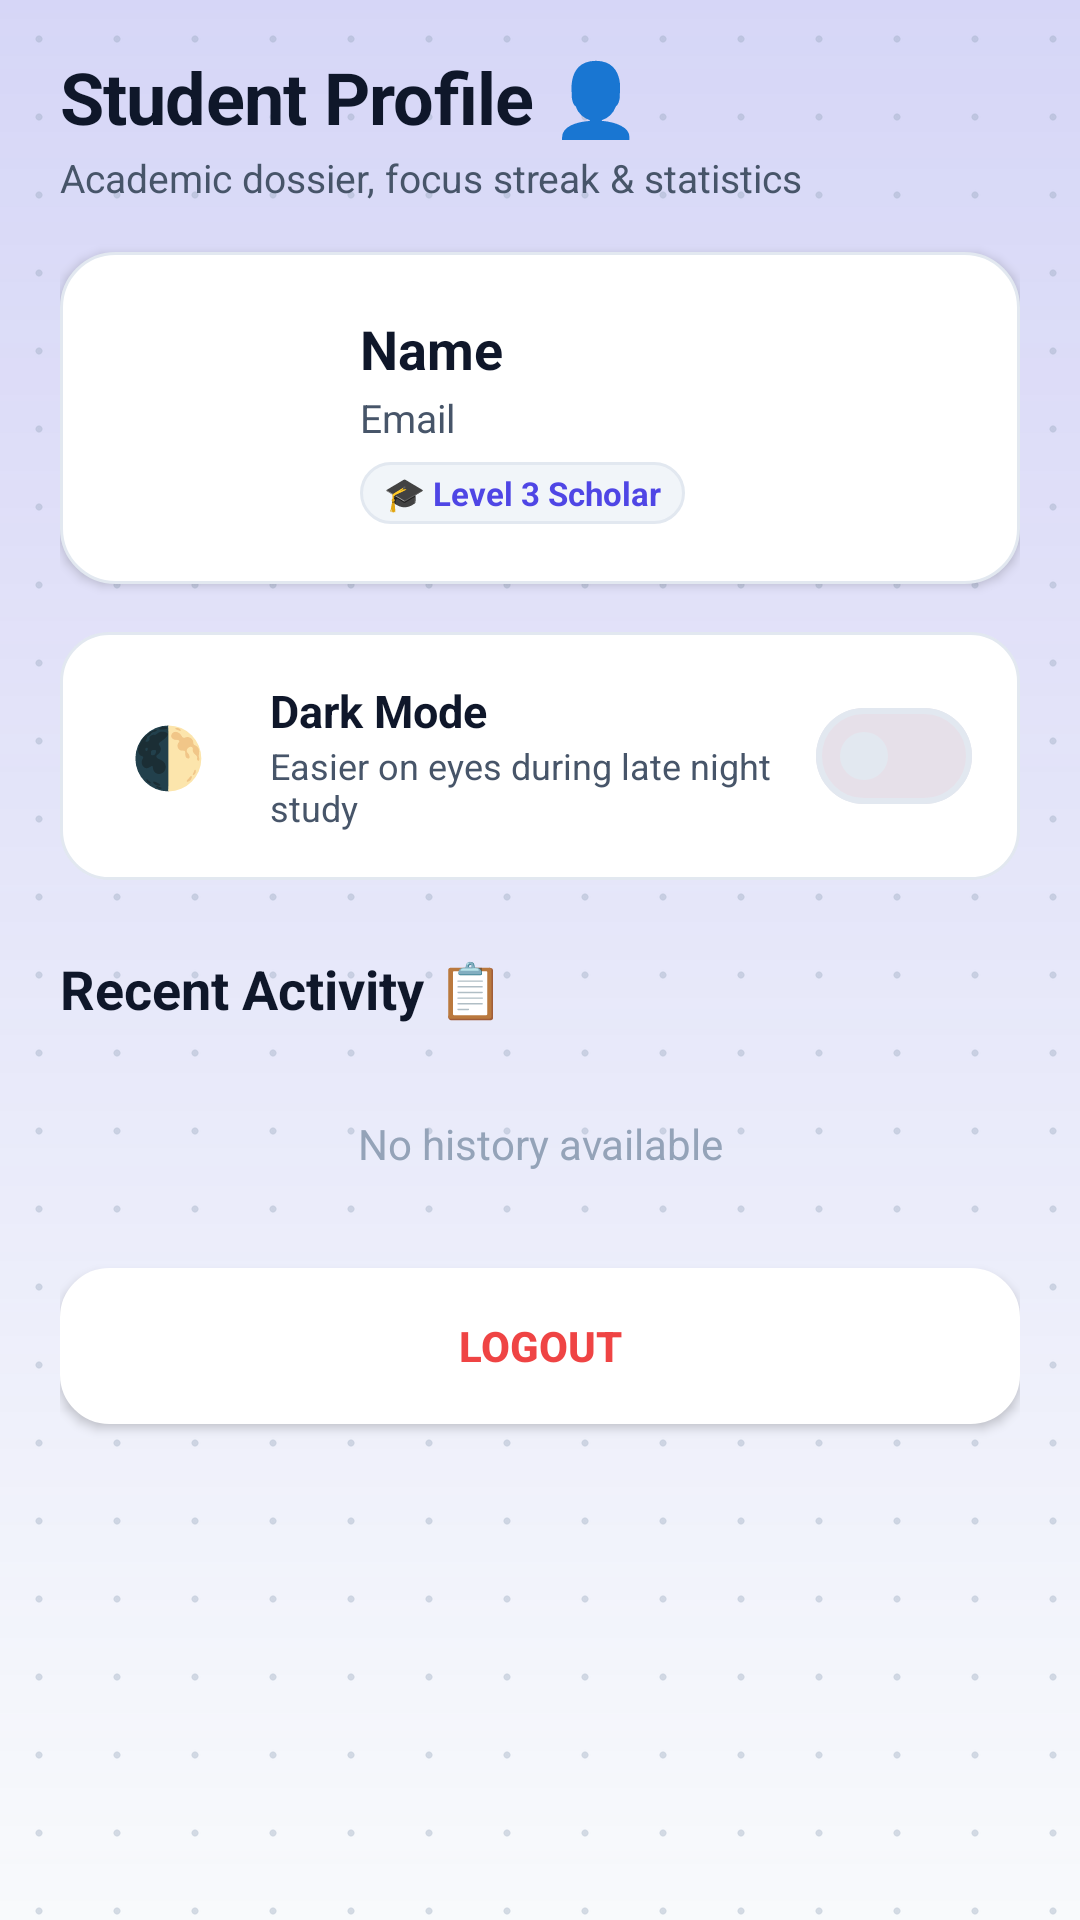

The Android layout XML behind this screen, and the referenced resources:
<!-- AndroidManifest.xml: application theme Theme.StudyPlanner -->
<!-- res/layout/fragment_profile.xml -->
<?xml version="1.0" encoding="utf-8"?>
<androidx.constraintlayout.widget.ConstraintLayout
    xmlns:android="http://schemas.android.com/apk/res/android"
    xmlns:app="http://schemas.android.com/apk/res-auto"
    android:layout_width="match_parent"
    android:layout_height="match_parent"
    android:fitsSystemWindows="true"
    android:background="@android:color/transparent">

    <androidx.core.widget.NestedScrollView
        android:layout_width="match_parent"
        android:layout_height="match_parent"
        android:fillViewport="true"
        android:overScrollMode="never"
        app:layout_constraintTop_toTopOf="parent"
        app:layout_constraintBottom_toBottomOf="parent"
        app:layout_constraintStart_toStartOf="parent"
        app:layout_constraintEnd_toEndOf="parent">

        <LinearLayout
            android:layout_width="match_parent"
            android:layout_height="wrap_content"
            android:orientation="vertical"
            android:paddingHorizontal="20dp"
            android:paddingTop="16dp"
            android:paddingBottom="100dp">

            
            <TextView
                android:layout_width="wrap_content"
                android:layout_height="wrap_content"
                android:text="Student Profile 👤"
                android:textSize="24sp"
                android:textStyle="bold"
                android:textColor="@color/text_primary"
                android:letterSpacing="-0.01" />

            <TextView
                android:layout_width="wrap_content"
                android:layout_height="wrap_content"
                android:text="Academic dossier, focus streak &amp; statistics"
                android:textSize="13sp"
                android:textColor="@color/text_secondary"
                android:layout_marginTop="2dp"
                android:layout_marginBottom="16dp" />

            
            <LinearLayout
                android:layout_width="match_parent"
                android:layout_height="wrap_content"
                android:background="@drawable/bg_card_modern"
                android:elevation="2dp"
                android:padding="20dp"
                android:gravity="center_vertical"
                android:orientation="horizontal">

                <FrameLayout
                    android:layout_width="64dp"
                    android:layout_height="64dp"
                    android:background="@drawable/bg_circle"
                    android:backgroundTint="@color/brand_primary_light"
                    android:padding="3dp">

                    <ImageView
                        android:id="@+id/imgProfile"
                        android:layout_width="match_parent"
                        android:layout_height="match_parent"
                        android:src="@drawable/logo"
                        android:scaleType="centerCrop"
                        android:contentDescription="Profile Picture" />
                </FrameLayout>

                <LinearLayout
                    android:layout_width="0dp"
                    android:layout_height="wrap_content"
                    android:layout_marginStart="16dp"
                    android:layout_weight="1"
                    android:orientation="vertical">

                    <TextView
                        android:id="@+id/txtName"
                        android:layout_width="wrap_content"
                        android:layout_height="wrap_content"
                        android:text="@string/str_name"
                        android:textSize="18sp"
                        android:textStyle="bold"
                        android:textColor="@color/text_primary" />

                    <TextView
                        android:id="@+id/txtEmail"
                        android:layout_width="wrap_content"
                        android:layout_height="wrap_content"
                        android:layout_marginTop="2dp"
                        android:text="@string/str_email"
                        android:textColor="@color/text_secondary"
                        android:textSize="13sp" />

                    
                    <LinearLayout
                        android:layout_width="wrap_content"
                        android:layout_height="wrap_content"
                        android:layout_marginTop="6dp"
                        android:background="@drawable/bg_chip_subject"
                        android:paddingHorizontal="8dp"
                        android:paddingVertical="3dp">

                        <TextView
                            android:layout_width="wrap_content"
                            android:layout_height="wrap_content"
                            android:text="🎓 Level 3 Scholar"
                            android:textColor="@color/brand_primary"
                            android:textSize="11sp"
                            android:textStyle="bold" />
                    </LinearLayout>
                </LinearLayout>
            </LinearLayout>

            
            <LinearLayout
                android:layout_width="match_parent"
                android:layout_height="wrap_content"
                android:layout_marginTop="16dp"
                android:background="@drawable/bg_sheet_button"
                android:padding="16dp"
                android:gravity="center_vertical"
                android:orientation="horizontal">

                <TextView
                    android:layout_width="40dp"
                    android:layout_height="40dp"
                    android:background="@drawable/bg_circle"
                    android:backgroundTint="@color/surface_subtle"
                    android:gravity="center"
                    android:text="🌓"
                    android:textSize="20sp" />

                <LinearLayout
                    android:layout_width="0dp"
                    android:layout_height="wrap_content"
                    android:layout_marginStart="14dp"
                    android:layout_weight="1"
                    android:orientation="vertical">

                    <TextView
                        android:layout_width="wrap_content"
                        android:layout_height="wrap_content"
                        android:text="Dark Mode"
                        android:textColor="@color/text_primary"
                        android:textStyle="bold"
                        android:textSize="15sp" />

                    <TextView
                        android:layout_width="wrap_content"
                        android:layout_height="wrap_content"
                        android:text="Easier on eyes during late night study"
                        android:textColor="@color/text_secondary"
                        android:textSize="12sp" />
                </LinearLayout>

                <com.google.android.material.materialswitch.MaterialSwitch
                    android:id="@+id/switchDarkMode"
                    android:layout_width="wrap_content"
                    android:layout_height="wrap_content" />
            </LinearLayout>

            
            <TextView
                android:layout_width="match_parent"
                android:layout_height="wrap_content"
                android:text="Recent Activity 📋"
                android:textSize="18sp"
                android:textStyle="bold"
                android:layout_marginTop="24dp"
                android:textColor="@color/text_primary" />

            <androidx.recyclerview.widget.RecyclerView
                android:id="@+id/recyclerHistory"
                android:layout_width="match_parent"
                android:layout_height="wrap_content"
                android:nestedScrollingEnabled="false"
                android:layout_marginTop="10dp"/>

            <TextView
                android:id="@+id/txtEmpty"
                android:layout_width="match_parent"
                android:layout_height="wrap_content"
                android:text="@string/str_no_history_available"
                android:gravity="center"
                android:textColor="@color/text_muted"
                android:layout_marginTop="20dp"/>

            
            <Button
                android:id="@+id/btnLogout"
                android:layout_width="match_parent"
                android:layout_height="52dp"
                android:layout_marginTop="32dp"
                android:text="@string/str_logout"
                android:textStyle="bold"
                android:textColor="@color/brand_coral"
                android:background="@drawable/bg_sheet_button"
                android:backgroundTint="@color/surface_card"
                app:strokeColor="@color/surface_border"
                app:strokeWidth="1dp" />

        </LinearLayout>
    </androidx.core.widget.NestedScrollView>

</androidx.constraintlayout.widget.ConstraintLayout>
<!-- resources referenced by this layout -->
<resources>
  <color name="brand_coral">#EF4444</color>
  <color name="brand_primary">#4F46E5</color>
  <color name="brand_primary_light">#EEF2FF</color>
  <color name="surface_border">#E2E8F0</color>
  <color name="surface_card">#FFFFFF</color>
  <color name="surface_subtle">#F1F5F9</color>
  <color name="text_muted">#94A3B8</color>
  <color name="text_primary">#0F172A</color>
  <color name="text_secondary">#475569</color>
  <!-- drawable bg_card_modern (drawable) -->
  <?xml version="1.0" encoding="utf-8"?>
  <shape xmlns:android="http://schemas.android.com/apk/res/android">
      <solid android:color="@color/surface_card"/>
      <corners android:radius="18dp"/>
      <stroke
          android:width="1dp"
          android:color="@color/surface_border"/>
  </shape>
  <!-- drawable bg_chip_subject (drawable) -->
  <?xml version="1.0" encoding="utf-8"?>
  <shape xmlns:android="http://schemas.android.com/apk/res/android">
      <solid android:color="@color/surface_subtle"/>
      <corners android:radius="20dp"/>
      <stroke android:width="1dp" android:color="@color/surface_border"/>
  </shape>
  <!-- drawable bg_circle (drawable-night) -->
  <?xml version="1.0" encoding="utf-8"?>
  <shape xmlns:android="http://schemas.android.com/apk/res/android"
      android:shape="oval">
      <solid android:color="#243042"/>
      <stroke android:width="1dp" android:color="#374860"/>
  </shape>
  <!-- drawable bg_sheet_button (drawable) -->
  <?xml version="1.0" encoding="utf-8"?>
  <ripple xmlns:android="http://schemas.android.com/apk/res/android"
      android:color="#1A4F46E5">
      <item>
          <shape>
              <solid android:color="@color/surface_card"/>
              <corners android:radius="16dp"/>
              <stroke
                  android:width="1dp"
                  android:color="@color/surface_border"/>
          </shape>
      </item>
  </ripple>
  <string name="str_email">Email</string>
  <string name="str_logout">Logout</string>
  <string name="str_name">Name</string>
  <string name="str_no_history_available">No history available</string>
  <style name="Theme.StudyPlanner" parent="Base.Theme.StudyPlanner" />
  <color name="text_on_primary">#FFFFFF</color>
  <color name="brand_primary_dark">#4338CA</color>
  <color name="brand_emerald">#10B981</color>
  <color name="brand_emerald_light">#ECFDF5</color>
  <color name="brand_emerald_dark">#059669</color>
  <!-- drawable bg_app_canvas (drawable) -->
  <?xml version="1.0" encoding="utf-8"?>
  <layer-list xmlns:android="http://schemas.android.com/apk/res/android">
      
      <item>
          <color android:color="@color/canvas_bg"/>
      </item>
  
      
      <item>
          <shape>
              <gradient
                  android:startColor="@color/brand_primary_glow"
                  android:endColor="@android:color/transparent"
                  android:angle="270"
                  android:type="linear"/>
          </shape>
      </item>
  
      
      <item>
          <bitmap
              android:src="@drawable/bg_pattern_tile"
              android:tileMode="repeat"
              android:dither="true"
              android:gravity="top|start"/>
      </item>
  </layer-list>
  <color name="canvas_bg">#F8FAFC</color>
  <color name="brand_primary_glow">#334F46E5</color>
</resources>
